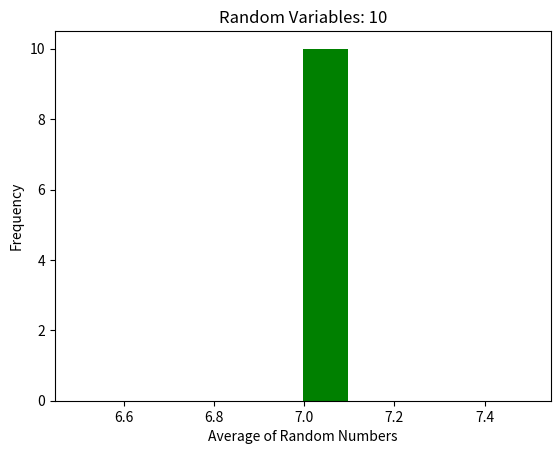

The matplotlib source for this figure:
#work in progress
#show graphs with mathematica

import random
import math
import matplotlib.pyplot as plt


def ratio(N):
	random_list = []
	for i in range(0,100):
		random.seed(10)
		x = random.random()
		freq = x**2 - x**3
		random_list.append(freq)
		distribution = sum(random_list)/N
	return distribution

histogram = []
for j in range(0,10):
	x_j = ratio(2)
	histogram.append(x_j)

plt.hist(histogram, bins = 10, facecolor = 'g')
plt.title('Random Variables: 10')
plt.xlabel('Average of Random Numbers')
plt.ylabel('Frequency')

plt.show()	
